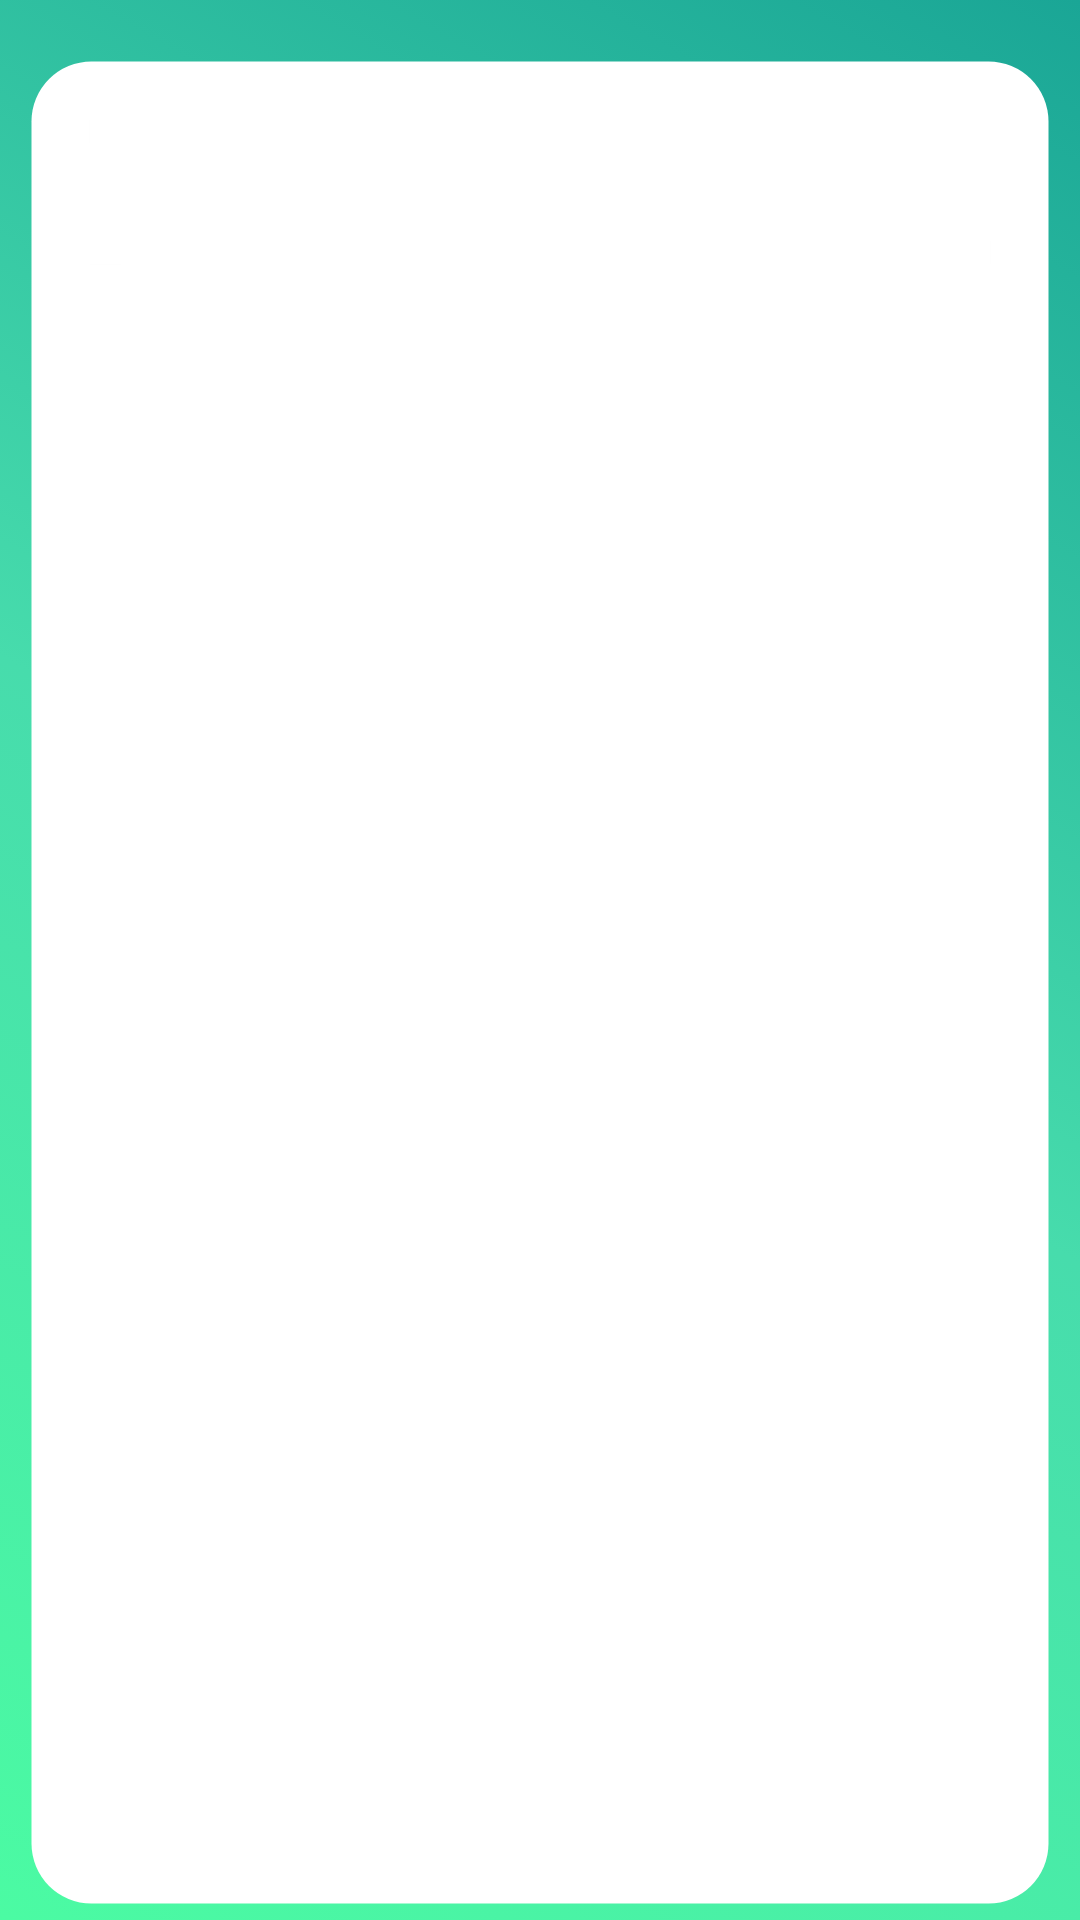

The Android layout XML behind this screen, and the referenced resources:
<!-- AndroidManifest.xml: application theme Theme.MaterialComponents.Light.NoActionBar -->
<!-- res/layout/activity_main.xml -->
<?xml version="1.0" encoding="utf-8"?>
<RelativeLayout xmlns:android="http://schemas.android.com/apk/res/android"
    xmlns:app="http://schemas.android.com/apk/res-auto"
    xmlns:tools="http://schemas.android.com/tools"
    android:layout_width="match_parent"
    android:layout_height="match_parent"
    android:background="@drawable/background"
    android:paddingStart="10dp"
    android:paddingTop="10dp"
    android:paddingEnd="10dp"
    android:paddingBottom="5dp"
    tools:context="com.are.vehiclemanager.authentication.MainActivity">

    <ImageView
        android:id="@+id/app_titile"
        android:layout_width="wrap_content"
        android:layout_height="wrap_content"
        android:layout_centerHorizontal="true"
        android:layout_margin="5dp"
        android:background="@drawable/circle"
        android:contentDescription="icon"
        android:gravity="center_horizontal"
        android:src="@mipmap/ic_icon_final" />

    <LinearLayout
        android:layout_width="match_parent"
        android:layout_height="wrap_content"
        android:layout_below="@+id/app_titile"
        android:layout_centerHorizontal="true"
        android:background="@drawable/viewpager_background"
        android:elevation="60dp"
        android:gravity="top"
        android:orientation="vertical"
        android:padding="10dp">

        <com.google.android.material.tabs.TabLayout
            android:id="@+id/tab_layout"
            android:layout_width="match_parent"
            android:layout_height="wrap_content"
            android:layout_margin="10dp"
            android:elevation=".1dp"
            app:background="@drawable/tab_background"
            app:tabIndicatorColor="@color/colorPrimary"
            app:tabUnboundedRipple="false" />

        <androidx.viewpager.widget.ViewPager
            android:id="@+id/viewPager"
            android:layout_width="match_parent"
            android:layout_height="match_parent" />
    </LinearLayout>

</RelativeLayout>
<!-- resources referenced by this layout -->
<resources>
  <color name="colorPrimary">#4E4D68</color>
  <!-- drawable background (drawable) -->
  <?xml version="1.0" encoding="utf-8"?>
  <selector xmlns:android="http://schemas.android.com/apk/res/android">
      <item>
          <shape>
              <gradient android:angle="45" android:centerColor="#47DCAC" android:endColor="#1AA696" android:startColor="#4BFBA3" />
          </shape>
      </item>
  </selector>
  <!-- drawable circle (drawable) -->
  <shape xmlns:android="http://schemas.android.com/apk/res/android"
      android:innerRadius="0dp"
      android:shape="ring"
      android:thicknessRatio="1.9"
      android:useLevel="false">
      <solid android:color="@android:color/transparent" />
      <stroke
          android:width="10dp"
          android:color="@android:color/transparent" />
  </shape>
  <!-- drawable tab_background (drawable) -->
  <?xml version="1.0" encoding="utf-8"?>
  <selector xmlns:android="http://schemas.android.com/apk/res/android">
      <item android:drawable="@drawable/tab_seleceted" android:state_selected="true" />
      <item android:drawable="@drawable/tab_background_unselected" android:state_selected="false" />
  </selector>
  <!-- drawable viewpager_background (drawable) -->
  <?xml version="1.0" encoding="utf-8"?>
  <shape xmlns:android="http://schemas.android.com/apk/res/android"
      android:shape="rectangle">
      <solid android:color="#FFF" />
      <corners android:radius="20dp" />
      <stroke
          android:width="1dp"
          android:color="#00ffffff" />
  </shape>
  <!-- mipmap ic_icon_final (mipmap-anydpi-v26) -->
  <?xml version="1.0" encoding="utf-8"?>
  <adaptive-icon xmlns:android="http://schemas.android.com/apk/res/android">
      <background android:drawable="@color/ic_icon_final_background" />
      <foreground android:drawable="@mipmap/ic_icon_final_foreground" />
  </adaptive-icon>
  <style name="Theme.MaterialComponents.Light.NoActionBar">
          <item name="colorPrimary">@color/colorPrimary</item>
          <item name="android:colorPrimaryDark">@color/colorPrimaryDark</item>
          <item name="windowActionBar">false</item>
          <item name="windowNoTitle">true</item>
          <item name="bottomSheetDialogTheme">@style/CustomBottomSheetDialog</item>
      </style>
  <!-- drawable tab_seleceted (drawable) -->
  <?xml version="1.0" encoding="utf-8"?>
  <shape xmlns:android="http://schemas.android.com/apk/res/android"
      android:shape="rectangle">
      <solid android:color="@color/selceted_nav" />
      <corners android:radius="10dp" />
      <padding
          android:bottom="3dp"
          android:left="5dp"
          android:right="5dp"
          android:top="3dp" />
  </shape>
  <color name="ic_icon_final_background">#001F4E</color>
  <color name="colorPrimaryDark">#4D4B6A</color>
  <style name="CustomBottomSheetDialog" parent="@style/ThemeOverlay.MaterialComponents.BottomSheetDialog">
          <item name="bottomSheetStyle">@style/CustomBottomSheet</item>
      </style>
  <color name="selceted_nav">#eb3f57</color>
  <style name="CustomBottomSheet" parent="Widget.MaterialComponents.BottomSheet">
          <item name="shapeAppearanceOverlay">@style/CustomShapeAppearanceBottomSheetDialog</item>
      </style>
  <style name="CustomShapeAppearanceBottomSheetDialog" parent="">
          <item name="cornerFamily">rounded</item>
          <item name="cornerSizeTopRight">16dp</item>
          <item name="cornerSizeTopLeft">16dp</item>
          <item name="cornerSizeBottomRight">1dp</item>
          <item name="cornerSizeBottomLeft">1dp</item>
      </style>
</resources>
